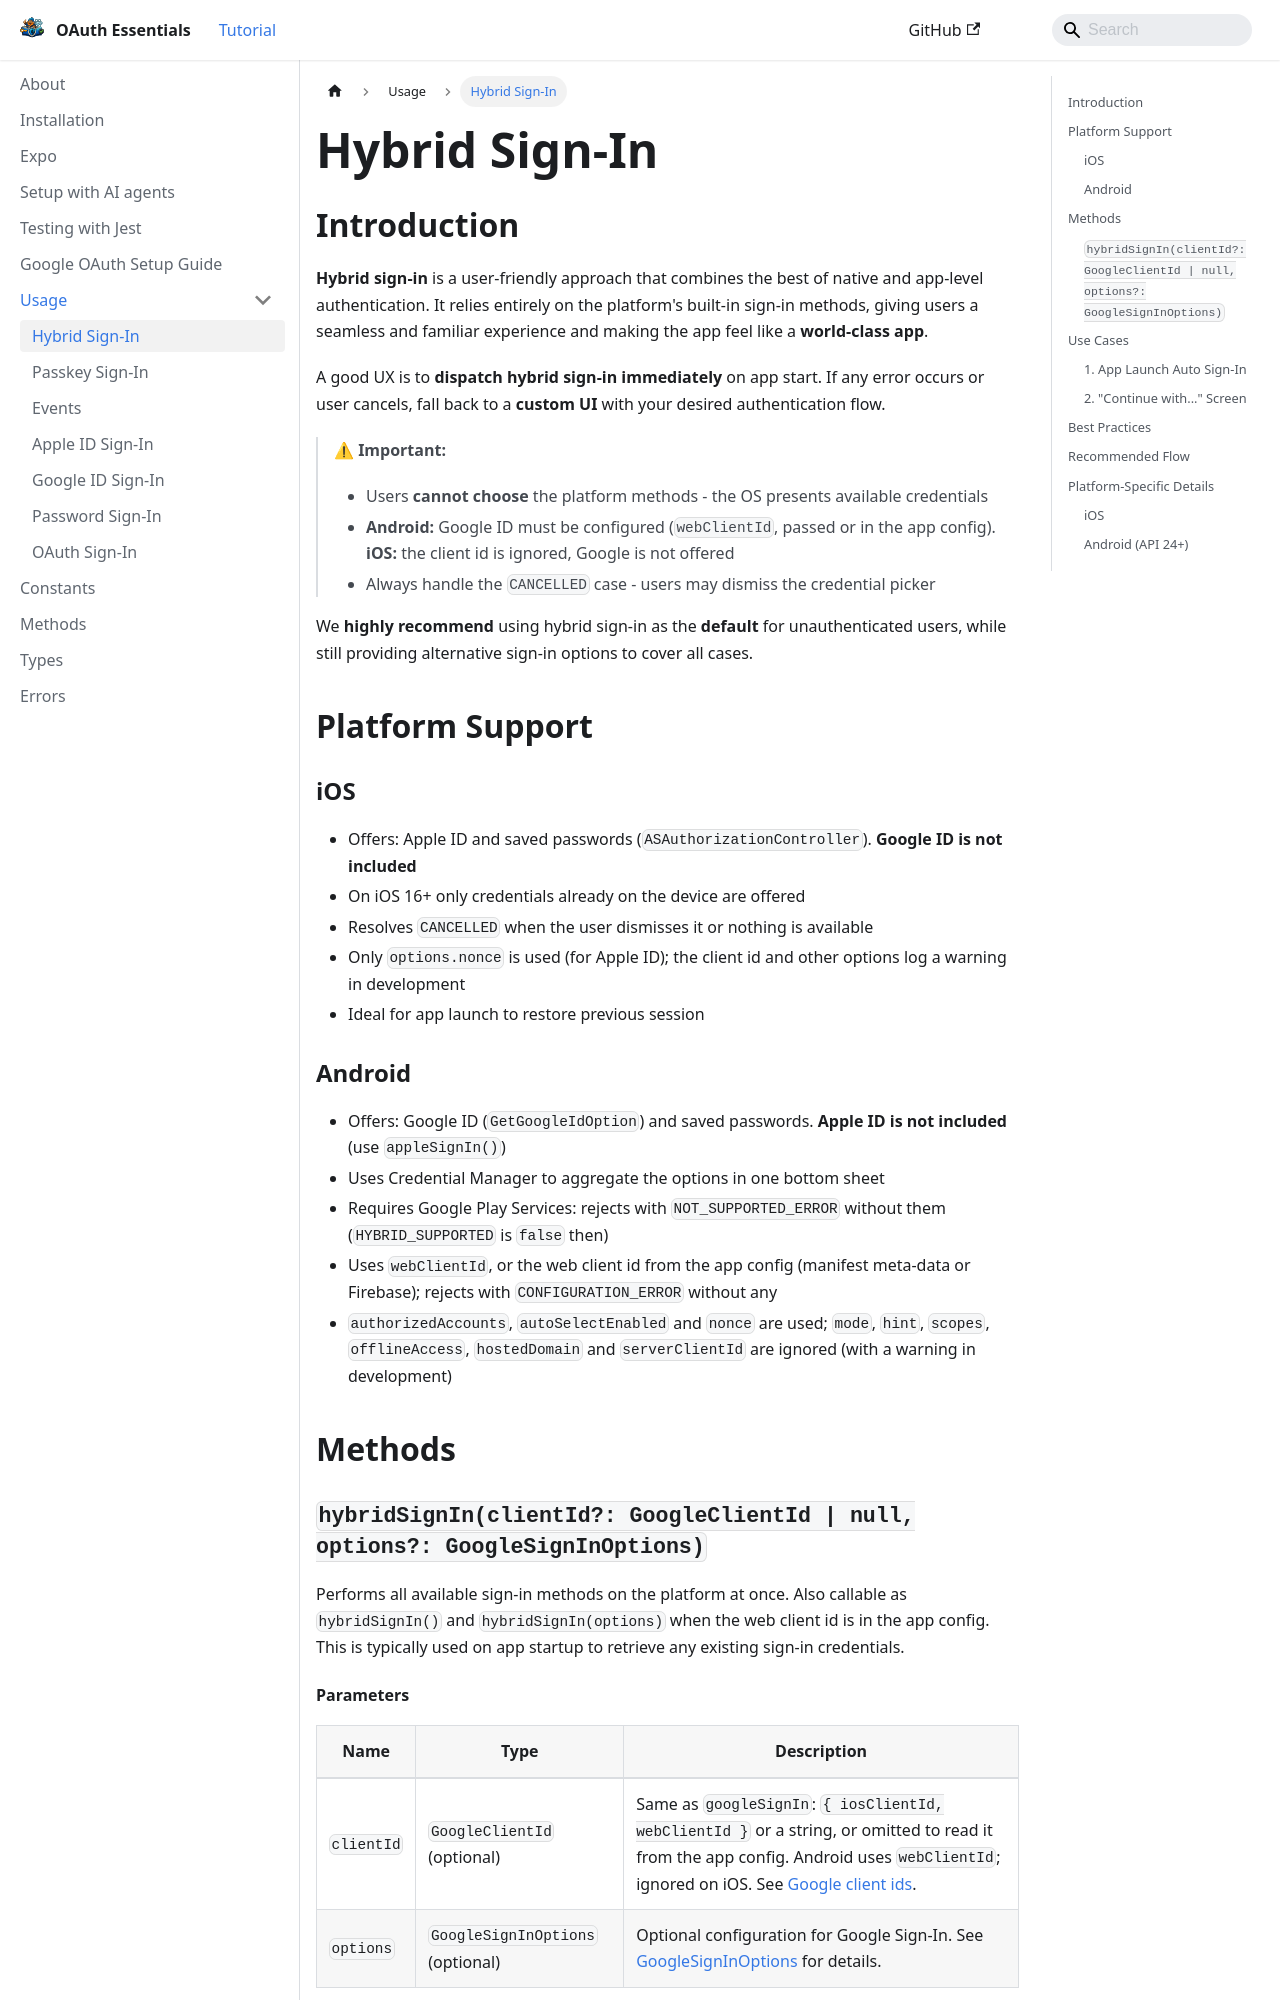

repository: lucaswitch/react-native-oauth-essentials · page: docs/usage/hybrid/index.html · generator: docusaurus

---
sidebar_position: 1
---

# Hybrid Sign-In

## Introduction

**Hybrid sign-in** is a user-friendly approach that combines the best of native and app-level authentication. It relies
entirely on the platform's built-in sign-in methods, giving users a seamless and familiar experience and making the app
feel like a **world-class app**.

A good UX is to **dispatch hybrid sign-in immediately** on app start. If any error occurs or user cancels, fall back to a **custom UI** with your
desired authentication flow.

> ⚠ **Important:**
> - Users **cannot choose** the platform methods - the OS presents available credentials
> - **Android:** Google ID must be configured (`webClientId`, passed or in the app config). **iOS:** the client id is
>   ignored, Google is not offered
> - Always handle the `CANCELLED` case - users may dismiss the credential picker

We **highly recommend** using hybrid sign-in as the **default** for unauthenticated users, while still providing
alternative sign-in options to cover all cases.

## Platform Support

### iOS
- Offers: Apple ID and saved passwords (`ASAuthorizationController`). **Google ID is not included**
- On iOS 16+ only credentials already on the device are offered
- Resolves `CANCELLED` when the user dismisses it or nothing is available
- Only `options.nonce` is used (for Apple ID); the client id and other options log a warning in development
- Ideal for app launch to restore previous session

### Android
- Offers: Google ID (`GetGoogleIdOption`) and saved passwords. **Apple ID is not included** (use `appleSignIn()`)
- Uses Credential Manager to aggregate the options in one bottom sheet
- Requires Google Play Services: rejects with `NOT_SUPPORTED_ERROR` without them (`HYBRID_SUPPORTED` is `false` then)
- Uses `webClientId`, or the web client id from the app config (manifest meta-data or Firebase); rejects with
  `CONFIGURATION_ERROR` without any
- `authorizedAccounts`, `autoSelectEnabled` and `nonce` are used; `mode`, `hint`, `scopes`, `offlineAccess`,
  `hostedDomain` and `serverClientId` are ignored (with a warning in development)

## Methods
